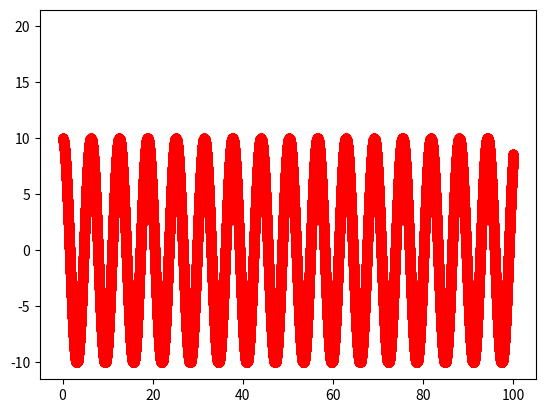

This figure's Python source:
# -*- coding: utf-8 -*-
import matplotlib.pyplot as plt
import numpy as np


x=np.arange(0,100,0.001)


A=5

y=A*np.cos(x)+A*np.cos(x)


plt.plot(x,y,'ro',20)

plt.show()